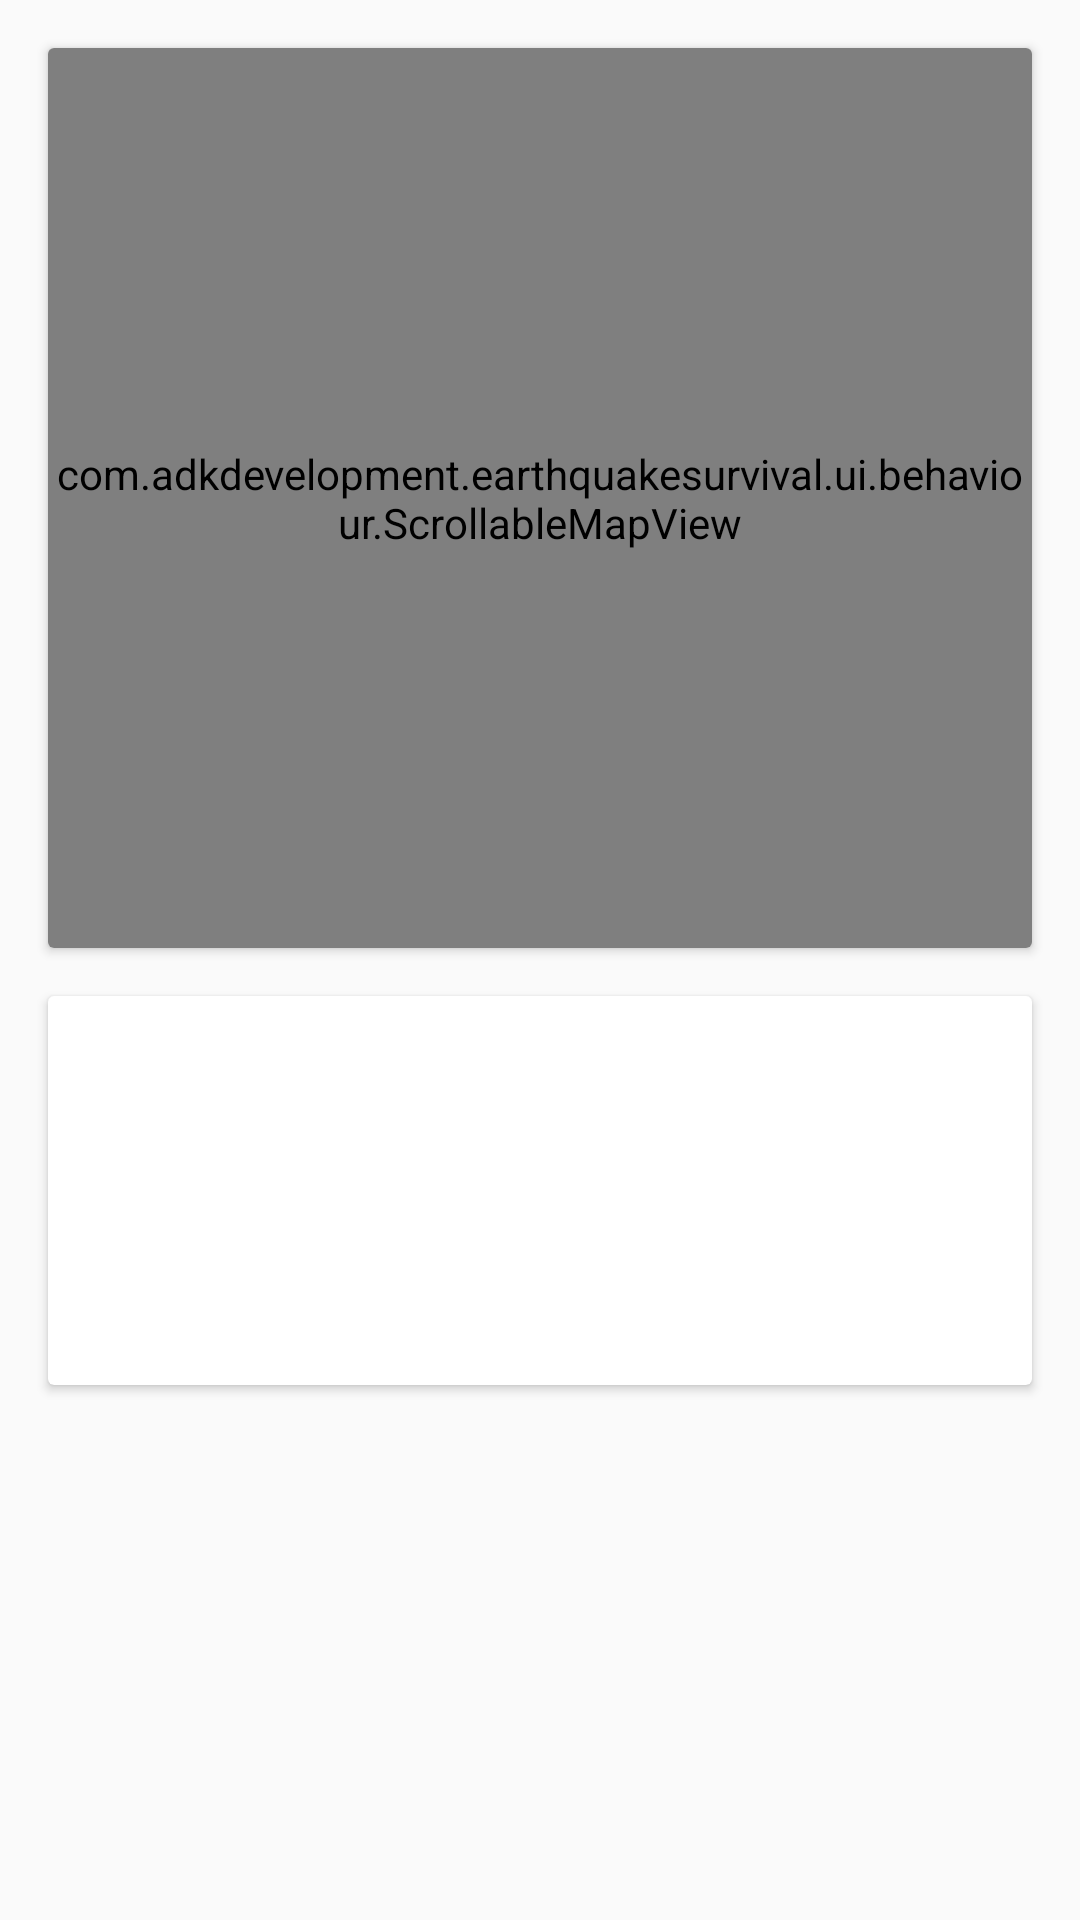

Produce the Android XML layout that renders to this screen, including the resource entries it uses.
<!-- AndroidManifest.xml: application theme AppTheme -->
<!-- res/layout/detailed_fragment.xml -->
<android.support.design.widget.CoordinatorLayout xmlns:android="http://schemas.android.com/apk/res/android"
    xmlns:tools="http://schemas.android.com/tools"
    android:layout_width="match_parent"
    android:layout_height="match_parent"
    tools:context=".ui.DetailFragment"
    tools:showIn="@layout/detailed_activity">

    <android.support.v4.widget.NestedScrollView
        android:layout_width="match_parent"
        android:layout_height="match_parent">

        <LinearLayout
            android:layout_width="match_parent"
            android:layout_height="match_parent"
            android:orientation="vertical"
            android:padding="@dimen/cardview.padding">

            <android.support.v7.widget.CardView
                android:id="@+id/map_card"
                android:layout_width="match_parent"
                android:layout_height="wrap_content"
                android:layout_margin="8dp">

                <com.adkdevelopment.earthquakesurvival.ui.behaviour.ScrollableMapView
                    android:id="@+id/map"
                    android:layout_width="match_parent"
                    android:layout_height="@dimen/map.height" />

            </android.support.v7.widget.CardView>

            <android.support.v7.widget.CardView
                android:id="@+id/info_card"
                android:layout_width="match_parent"
                android:layout_height="wrap_content"
                android:layout_margin="8dp"
                android:transitionName="@string/transition.card">

                <RelativeLayout
                    android:layout_width="wrap_content"
                    android:layout_height="wrap_content"
                    android:padding="@dimen/padding">

                    <TextView
                        android:id="@+id/earthquake_magnitude"
                        style="@style/CardText"
                        android:layout_width="wrap_content"
                        android:layout_height="wrap_content"
                        android:transitionName="@string/transition.magnitude" />

                    <TextView
                        android:id="@+id/earthquake_date"
                        style="@style/CardText"
                        android:layout_width="wrap_content"
                        android:layout_height="wrap_content"
                        android:layout_alignParentEnd="true"
                        android:layout_alignParentRight="true"
                        android:transitionName="@string/transition.date" />

                    <TextView
                        android:id="@+id/earthquake_place"
                        android:layout_width="wrap_content"
                        android:layout_height="wrap_content"
                        android:layout_below="@+id/earthquake_magnitude"
                        android:transitionName="@string/transition.place" />

                    <TextView
                        android:id="@+id/earthquake_distance"
                        android:layout_width="wrap_content"
                        android:layout_height="wrap_content"
                        android:layout_below="@+id/earthquake_place"
                        android:transitionName="@string/transition.distance" />

                    <TextView
                        android:id="@+id/earthquake_depth"
                        android:layout_width="wrap_content"
                        android:layout_height="wrap_content"
                        android:layout_below="@+id/earthquake_distance" />

                    <TextView
                        android:id="@+id/earthquake_link"
                        android:layout_width="wrap_content"
                        android:layout_height="wrap_content"
                        android:layout_below="@+id/earthquake_depth" />

                </RelativeLayout>

            </android.support.v7.widget.CardView>

        </LinearLayout>

    </android.support.v4.widget.NestedScrollView>

</android.support.design.widget.CoordinatorLayout>
<!-- res/layout/detailed_activity.xml (included above) -->
<?xml version="1.0" encoding="utf-8"?>
<android.support.design.widget.CoordinatorLayout xmlns:android="http://schemas.android.com/apk/res/android"
    xmlns:app="http://schemas.android.com/apk/res-auto"
    xmlns:tools="http://schemas.android.com/tools"
    android:layout_width="match_parent"
    android:layout_height="match_parent"
    android:fitsSystemWindows="true"
    tools:context=".ui.DetailActivity">

    <android.support.design.widget.AppBarLayout
        android:layout_width="match_parent"
        android:layout_height="wrap_content"
        android:theme="@style/AppTheme.AppBarOverlay">

        <android.support.v7.widget.Toolbar
            android:id="@+id/toolbar"
            android:layout_width="match_parent"
            android:layout_height="?attr/actionBarSize"
            android:background="?attr/colorPrimary"
            app:popupTheme="@style/AppTheme.PopupOverlay" />

    </android.support.design.widget.AppBarLayout>

    <include layout="@layout/detailed_content" />

</android.support.design.widget.CoordinatorLayout>
<!-- res/layout/detailed_content.xml (included above) -->
<fragment xmlns:android="http://schemas.android.com/apk/res/android"
    xmlns:app="http://schemas.android.com/apk/res-auto"
    xmlns:tools="http://schemas.android.com/tools"
    android:id="@+id/fragment"
    android:name="com.adkdevelopment.earthquakesurvival.ui.DetailFragment"
    android:layout_width="match_parent"
    android:layout_height="match_parent"
    app:layout_behavior="@string/appbar_scrolling_view_behavior"
    tools:layout="@layout/detailed_fragment" />
<!-- resources referenced by this layout -->
<resources>
  <dimen name="cardview.padding">8dp</dimen>
  <dimen name="map.height">300dp</dimen>
  <dimen name="padding">16dp</dimen>
  <string name="transition.card" translatable="false">card</string>
  <string name="transition.date" translatable="false">date</string>
  <string name="transition.distance" translatable="false">distance</string>
  <string name="transition.magnitude" translatable="false">magnitude</string>
  <string name="transition.place" translatable="false">place</string>
  <style name="AppTheme.AppBarOverlay" parent="ThemeOverlay.AppCompat.Dark.ActionBar" />
  <style name="AppTheme.PopupOverlay" parent="ThemeOverlay.AppCompat.Light" />
  <style name="CardText">
          <item name="android:textSize">@dimen/text_medium</item>
          <item name="android:textAppearance">?android:textAppearanceLarge</item>
          <item name="android:textStyle">bold</item>
      </style>
  <style name="AppTheme" parent="Theme.AppCompat.Light.DarkActionBar">
          
          <item name="colorPrimary">@color/colorPrimary</item>
          <item name="colorPrimaryDark">@color/colorPrimaryDark</item>
          <item name="colorAccent">@color/colorAccent</item>
      </style>
  <dimen name="text_medium">16sp</dimen>
  <color name="colorPrimary">#3F51B5</color>
  <color name="colorPrimaryDark">#303F9F</color>
  <color name="colorAccent">#FF4081</color>
</resources>
